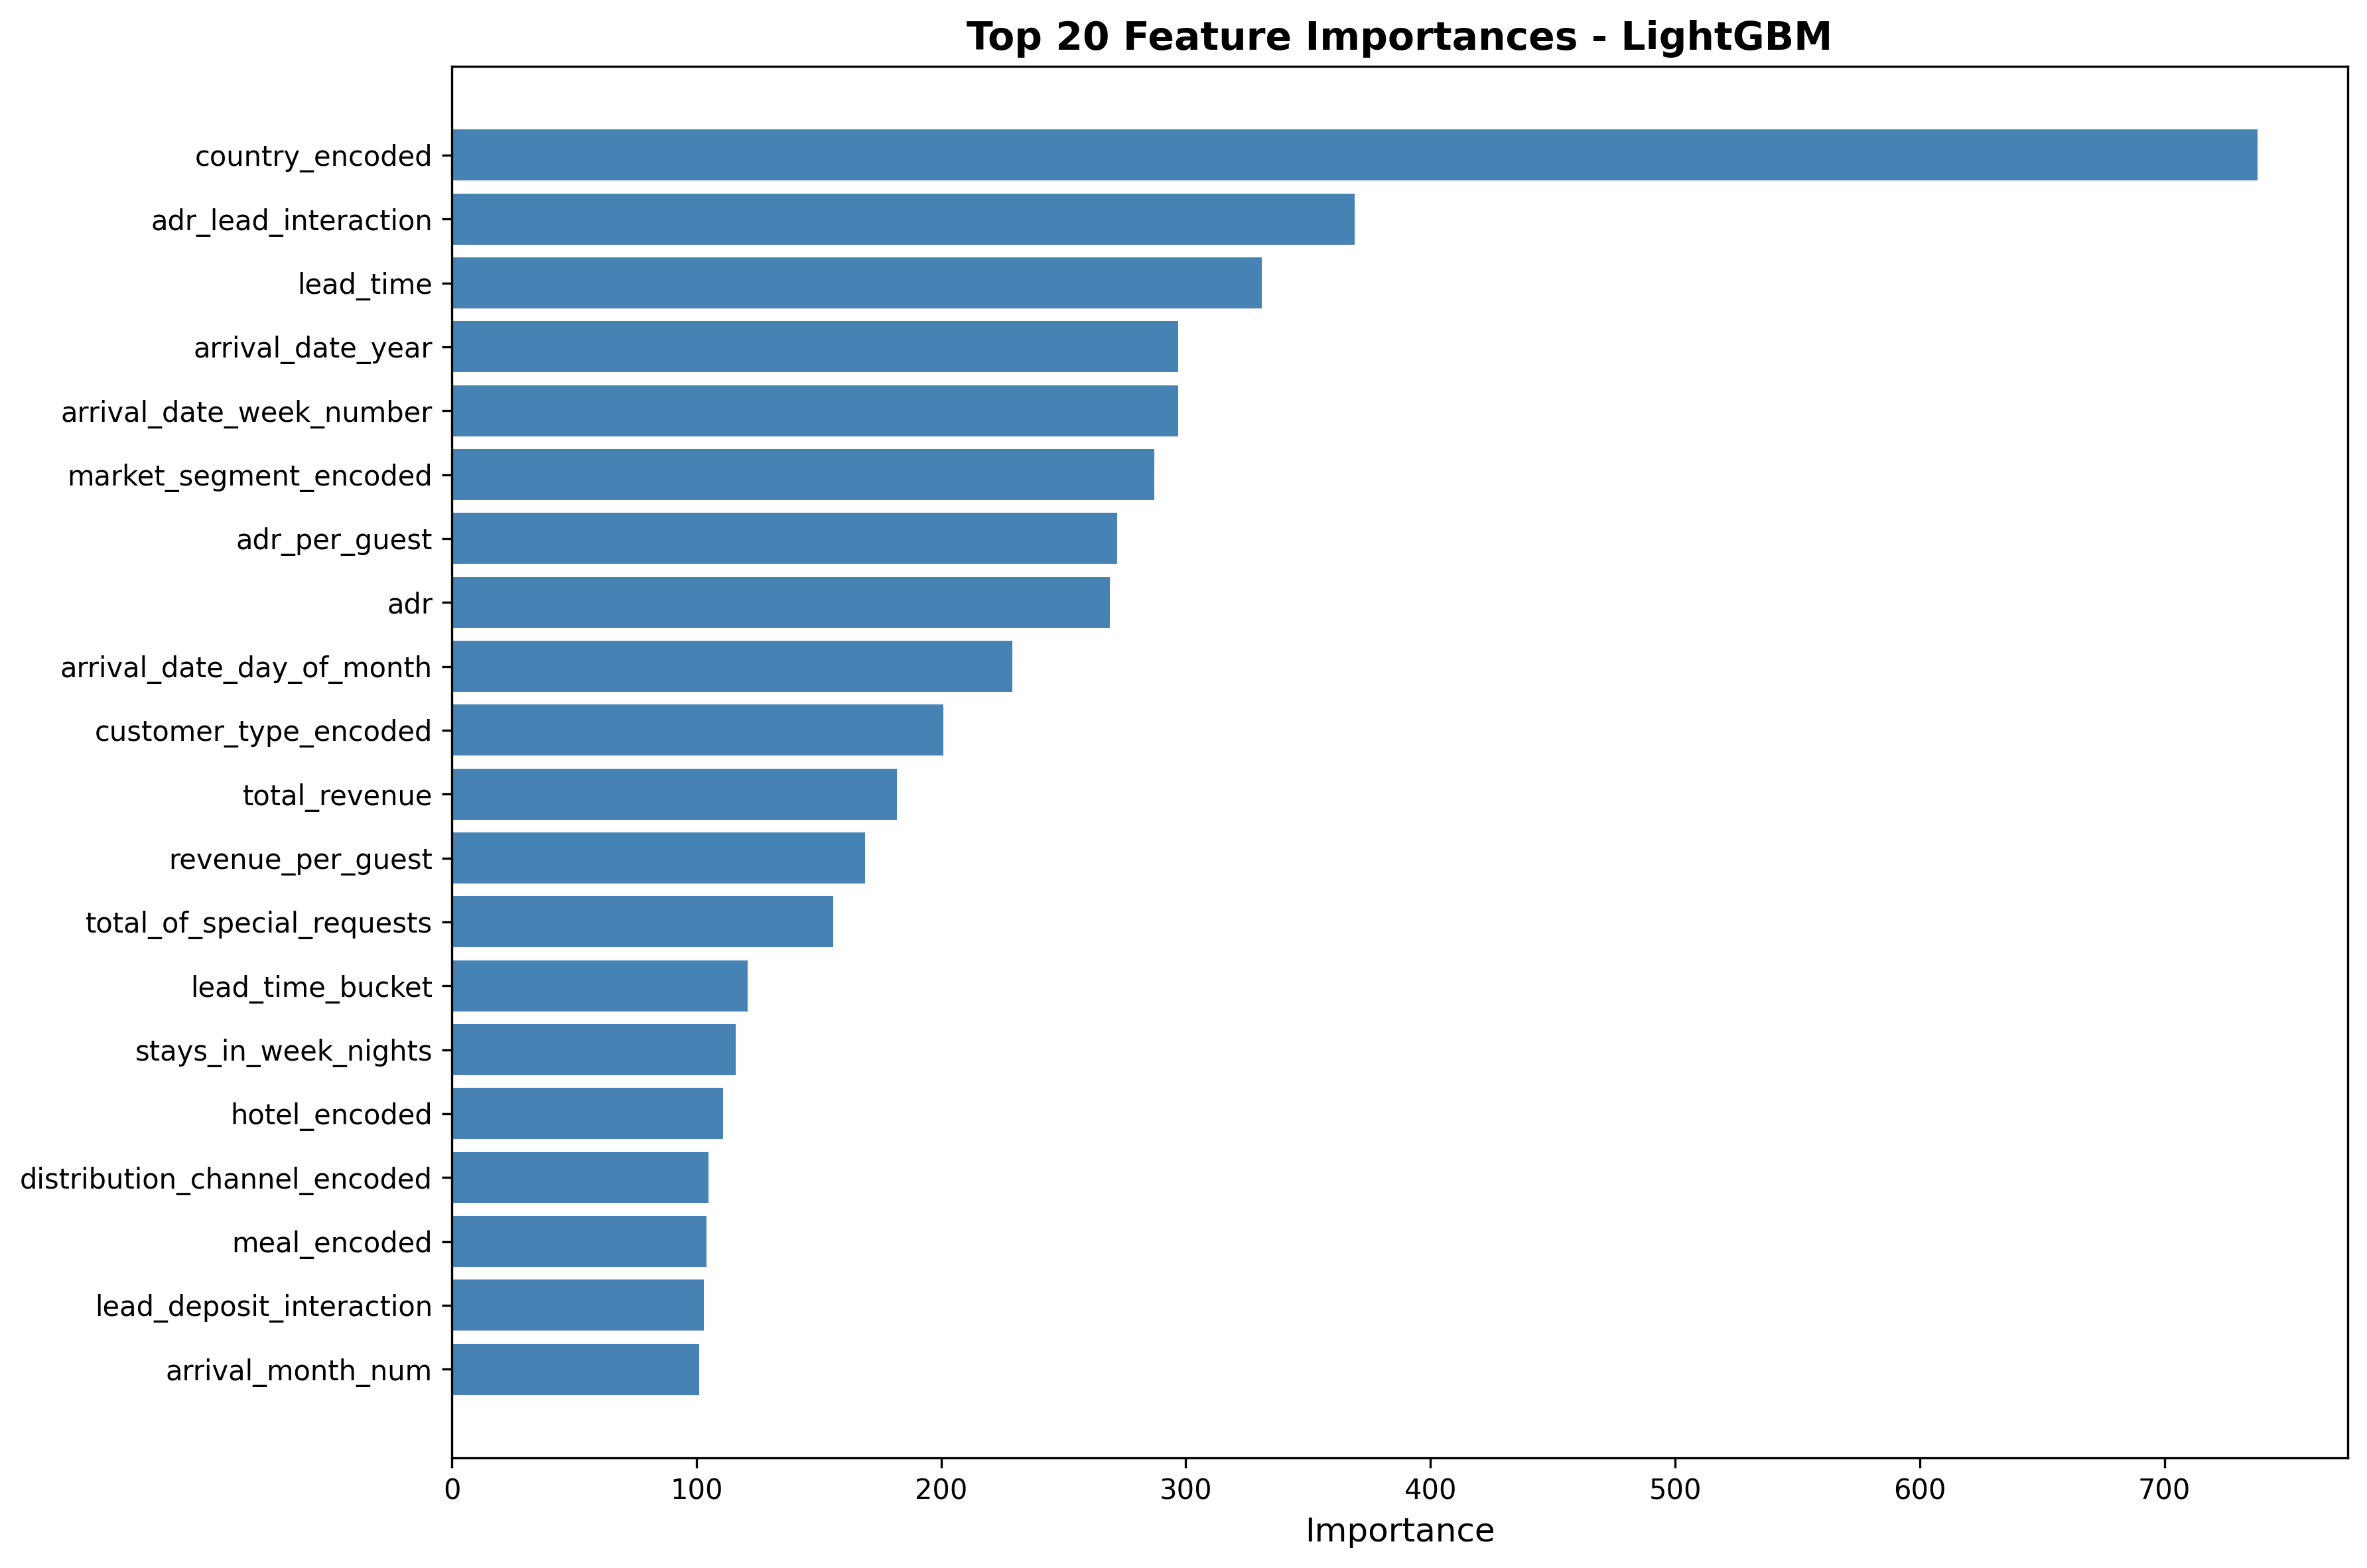

The data file committed next to this chart (first rows):
feature, importance
country_encoded, 738
adr_lead_interaction, 369
lead_time, 331
arrival_date_year, 297
arrival_date_week_number, 297
market_segment_encoded, 287
adr_per_guest, 272
adr, 269
arrival_date_day_of_month, 229
customer_type_encoded, 201
total_revenue, 182
revenue_per_guest, 169
total_of_special_requests, 156
lead_time_bucket, 121
stays_in_week_nights, 116
hotel_encoded, 111
distribution_channel_encoded, 105
meal_encoded, 104
lead_deposit_interaction, 103
arrival_month_num, 101
assigned_room_type_encoded, 98
cancellation_ratio, 96
booking_changes, 95
deposit_type_encoded, 94
required_car_parking_spaces, 84
has_special_requests, 82
total_nights, 76
weekend_ratio, 66
room_mismatch, 65
previous_bookings_not_canceled, 63
stays_in_weekend_nights, 62
reserved_room_type_encoded, 62
season, 61
stay_duration_cat, 57
price_category, 46
adults, 42
has_changes, 41
quarter, 39
is_peak_season, 37
is_repeated_guest, 25
children, 25
previous_cancellations, 24
total_guests, 24
guest_type, 21
days_in_waiting_list, 21
no_deposit, 10
has_children, 8
requests_repeat_interaction, 3
babies, 2
has_prev_cancellation, 2
high_modifications, 2
long_lead_time, 1
was_on_waitlist, 0
